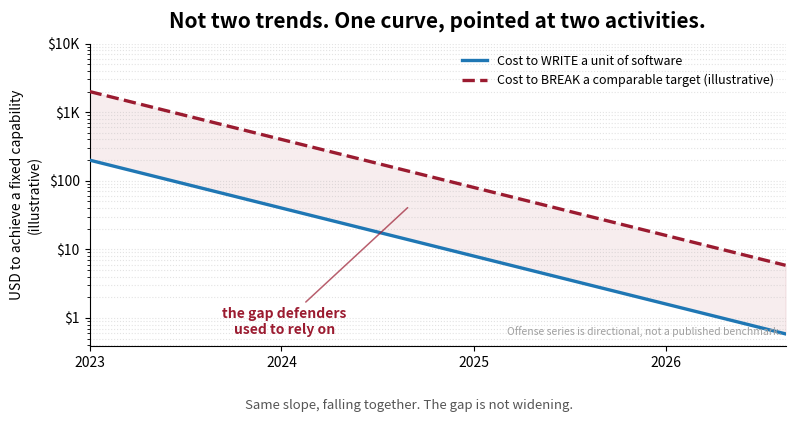

Reproduce this figure in Python. (Note: this script raises an exception after producing the figure.)
#!/usr/bin/env python3
"""Generate src/blog/images/same-curve-both-directions.png for
bugonomics-cheap-exploits-2026.mdx.

Draws the article's core claim literally: one curve, pointed at two
activities. Same axes and styling as the companion article's
price-of-fixed-capability.png so the two charts read as siblings. Both
series share the same decay rate (parallel on the log scale) -- the point is
that the gap between them is NOT widening, even as both costs collapse.

The offense series is directional, not a published benchmark series --
consistent with the article's own frontier-caveat section, and marked as
such on the figure.
"""

from datetime import datetime

import matplotlib.dates as mdates
import matplotlib.pyplot as plt
import numpy as np

FIG_W_IN = 1200 / 150
FIG_H_IN = 630 / 150
DPI = 150
OUT = "src/blog/images/same-curve-both-directions.png"

START = datetime(2023, 1, 1)
END = datetime(2026, 8, 17)

WRITE_START, WRITE_DECAY, WRITE_COLOR = 200.0, 5.0, "#1f77b4"
BREAK_START, BREAK_DECAY, BREAK_COLOR = 2000.0, 5.0, "#9B1B30"


def years_since_start(when):
    return (when - START).total_seconds() / (365.25 * 24 * 3600)


def series_at(when, start_cost, annual_decay):
    return start_cost / (annual_decay ** years_since_start(when))


start_num = mdates.date2num(START)
end_num = mdates.date2num(END)
dates = np.linspace(start_num, end_num, 300)

write_costs = np.array(
    [series_at(mdates.num2date(d).replace(tzinfo=None), WRITE_START, WRITE_DECAY) for d in dates]
)
break_costs = np.array(
    [series_at(mdates.num2date(d).replace(tzinfo=None), BREAK_START, BREAK_DECAY) for d in dates]
)

fig, ax = plt.subplots(figsize=(FIG_W_IN, FIG_H_IN), dpi=DPI)
fig.patch.set_facecolor("white")
ax.set_facecolor("white")

ax.fill_between(dates, write_costs, break_costs, color="#9B1B30", alpha=0.08, zorder=1)

ax.plot(dates, write_costs, color=WRITE_COLOR, linewidth=2.4,
        label="Cost to WRITE a unit of software", zorder=3)
ax.plot(dates, break_costs, color=BREAK_COLOR, linewidth=2.4, linestyle="--",
        label="Cost to BREAK a comparable target (illustrative)", zorder=3)

# Both lines are only one decade apart everywhere (constant log-gap, same
# decay rate), and that decade keeps shrinking in screen pixels toward the
# right -- there is no data-coordinate spot that fits a text label between
# them without touching one line or the other; tried three positions before
# concluding this is a real geometry constraint, not a placement mistake.
# Point into the gap from open space below both lines instead.
target_date = datetime(2024, 9, 1)
target_num = mdates.date2num(target_date)
target_y = (series_at(target_date, WRITE_START, WRITE_DECAY)
            * series_at(target_date, BREAK_START, BREAK_DECAY)) ** 0.5
ax.annotate(
    "the gap defenders\nused to rely on",
    xy=(target_num, target_y),
    xytext=(0.28, 0.08),
    textcoords="axes fraction",
    fontsize=10,
    color="#9B1B30",
    fontweight="bold",
    ha="center",
    va="center",
    arrowprops=dict(arrowstyle="-", color="#9B1B30", lw=1.1, alpha=0.7),
)

ax.set_title(
    "Not two trends. One curve, pointed at two activities.",
    fontsize=15,
    fontweight="bold",
    pad=12,
)
ax.set_ylabel("USD to achieve a fixed capability\n(illustrative)", fontsize=10, linespacing=1.3)
ax.set_yscale("log")
ax.set_yticks([1, 10, 100, 1000, 10000])
ax.set_yticklabels(["$1", "$10", "$100", "$1K", "$10K"])
ax.xaxis.set_major_locator(mdates.YearLocator())
ax.xaxis.set_major_formatter(mdates.DateFormatter("%Y"))
ax.set_xlim(start_num, end_num)
ax.spines["top"].set_visible(False)
ax.spines["right"].set_visible(False)
ax.grid(axis="y", linestyle=":", alpha=0.35, which="both", zorder=0)
ax.legend(loc="upper right", frameon=False, fontsize=9)

ax.text(0.995, 0.03, "Offense series is directional, not a published benchmark.",
        transform=ax.transAxes, fontsize=7.5, color="#A0A0A0", ha="right", va="bottom")

fig.text(0.5, 0.01, "Same slope, falling together. The gap is not widening.",
          ha="center", fontsize=9.5, style="italic", color="#555555")

plt.subplots_adjust(bottom=0.16, top=0.88, left=0.1, right=0.97)
fig.savefig(OUT, facecolor="white", bbox_inches="tight", pad_inches=0.14)
print(f"Wrote {OUT}")
